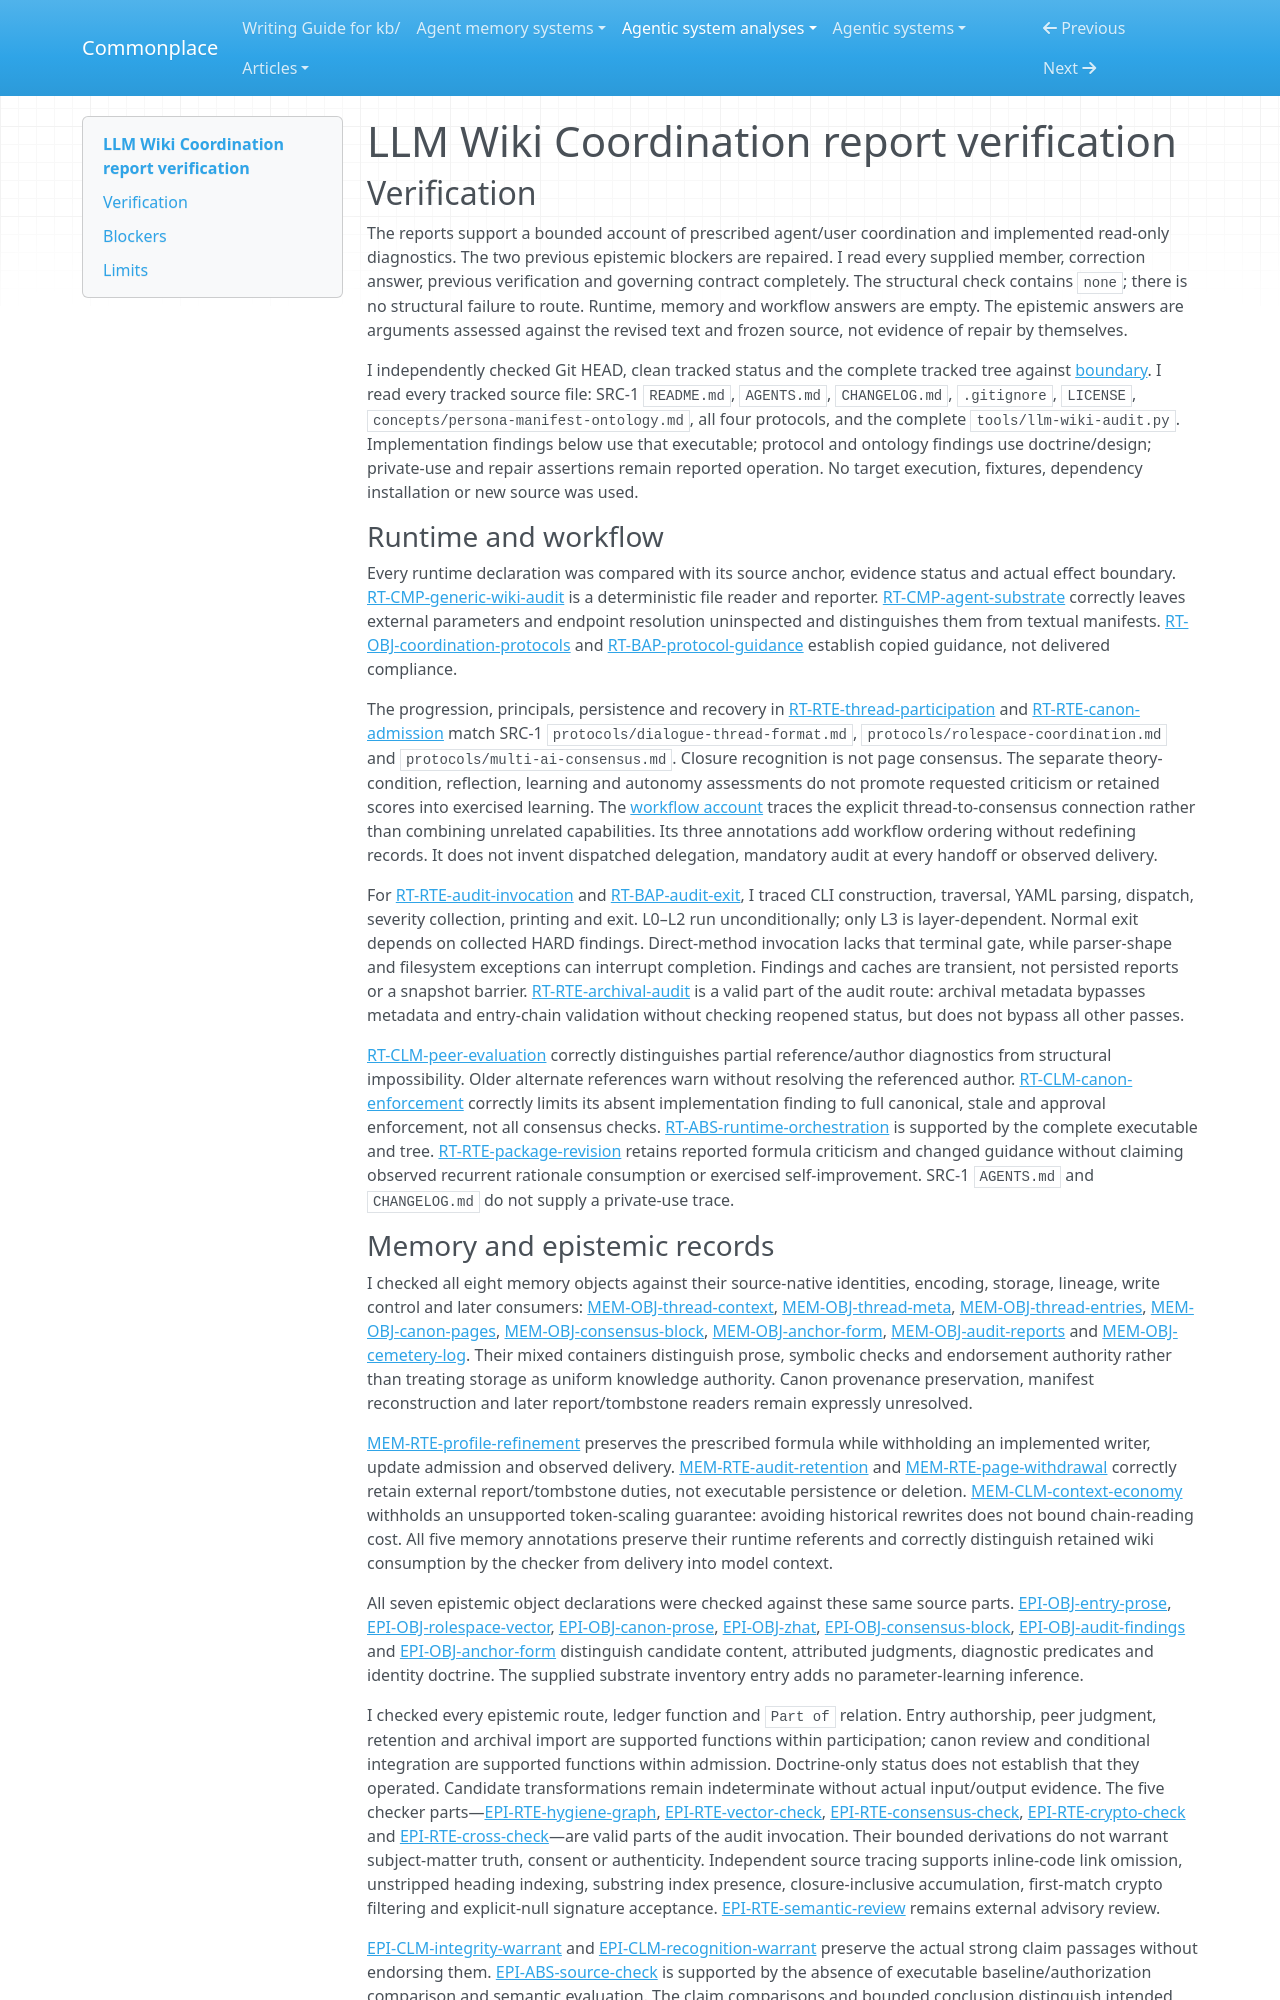

repository: zby/commonplace · page: agentic-system-analyses/retained/llm-wiki-coordination/report-verification/index.html · generator: mkdocs

---
type: agentic-system-analyses/types/agentic-system-verification.md
description: "Independent report verification of LLM Wiki Coordination's protocols and audit at the frozen repository commit."
run-id: AAS-2026-10-14-llm-wiki-coordination-a12f3c7007f2-01
reviewed-boundary: "126749634d1c8c2fd6141f59711c882c2d629699"
---

# LLM Wiki Coordination report verification

## Verification

The reports support a bounded account of prescribed agent/user coordination and implemented read-only diagnostics. The two previous epistemic blockers are repaired. I read every supplied member, correction answer, previous verification and governing contract completely. The structural check contains `none`; there is no structural failure to route. Runtime, memory and workflow answers are empty. The epistemic answers are arguments assessed against the revised text and frozen source, not evidence of repair by themselves.

I independently checked Git HEAD, clean tracked status and the complete tracked tree against [boundary](boundary.md#source-register). I read every tracked source file: SRC-1 `README.md`, `AGENTS.md`, `CHANGELOG.md`, `.gitignore`, `LICENSE`, `concepts/persona-manifest-ontology.md`, all four protocols, and the complete `tools/llm-wiki-audit.py`. Implementation findings below use that executable; protocol and ontology findings use doctrine/design; private-use and repair assertions remain reported operation. No target execution, fixtures, dependency installation or new source was used.

### Runtime and workflow

Every runtime declaration was compared with its source anchor, evidence status and actual effect boundary. [RT-CMP-generic-wiki-audit](runtime.md#rt-cmp-generic-wiki-audit) is a deterministic file reader and reporter. [RT-CMP-agent-substrate](runtime.md#rt-cmp-agent-substrate) correctly leaves external parameters and endpoint resolution uninspected and distinguishes them from textual manifests. [RT-OBJ-coordination-protocols](runtime.md#rt-obj-coordination-protocols) and [RT-BAP-protocol-guidance](runtime.md#rt-bap-protocol-guidance) establish copied guidance, not delivered compliance.

The progression, principals, persistence and recovery in [RT-RTE-thread-participation](runtime.md#rt-rte-thread-participation) and [RT-RTE-canon-admission](runtime.md#rt-rte-canon-admission) match SRC-1 `protocols/dialogue-thread-format.md`, `protocols/rolespace-coordination.md` and `protocols/multi-ai-consensus.md`. Closure recognition is not page consensus. The separate theory-condition, reflection, learning and autonomy assessments do not promote requested criticism or retained scores into exercised learning. The [workflow account](workflow.md#workflow-account) traces the explicit thread-to-consensus connection rather than combining unrelated capabilities. Its three annotations add workflow ordering without redefining records. It does not invent dispatched delegation, mandatory audit at every handoff or observed delivery.

For [RT-RTE-audit-invocation](runtime.md#rt-rte-audit-invocation) and [RT-BAP-audit-exit](runtime.md#rt-bap-audit-exit), I traced CLI construction, traversal, YAML parsing, dispatch, severity collection, printing and exit. L0–L2 run unconditionally; only L3 is layer-dependent. Normal exit depends on collected HARD findings. Direct-method invocation lacks that terminal gate, while parser-shape and filesystem exceptions can interrupt completion. Findings and caches are transient, not persisted reports or a snapshot barrier. [RT-RTE-archival-audit](runtime.md#rt-rte-archival-audit) is a valid part of the audit route: archival metadata bypasses metadata and entry-chain validation without checking reopened status, but does not bypass all other passes.

[RT-CLM-peer-evaluation](runtime.md#rt-clm-peer-evaluation) correctly distinguishes partial reference/author diagnostics from structural impossibility. Older alternate references warn without resolving the referenced author. [RT-CLM-canon-enforcement](runtime.md#rt-clm-canon-enforcement) correctly limits its absent implementation finding to full canonical, stale and approval enforcement, not all consensus checks. [RT-ABS-runtime-orchestration](runtime.md#rt-abs-runtime-orchestration) is supported by the complete executable and tree. [RT-RTE-package-revision](runtime.md#rt-rte-package-revision) retains reported formula criticism and changed guidance without claiming observed recurrent rationale consumption or exercised self-improvement. SRC-1 `AGENTS.md` and `CHANGELOG.md` do not supply a private-use trace.
